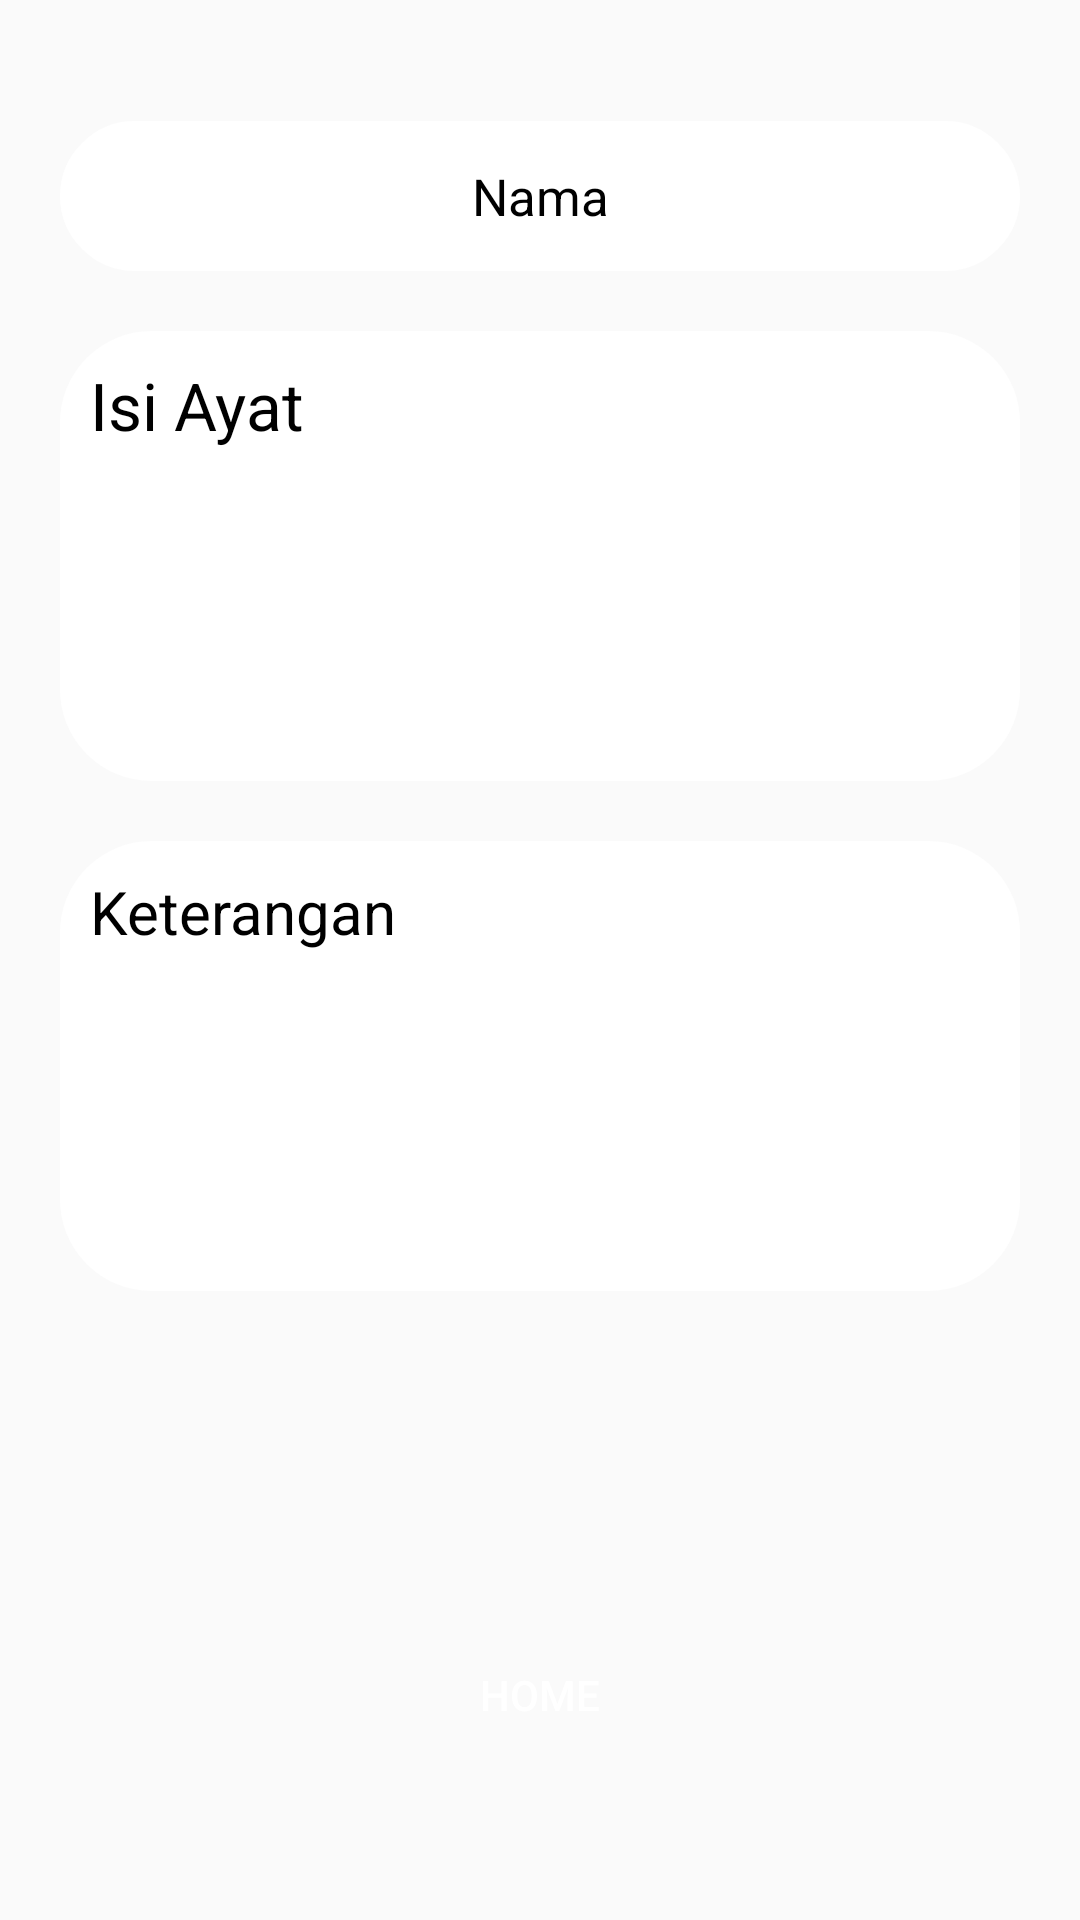

Layout XML and referenced resources for this Android screen:
<!-- AndroidManifest.xml: application theme AppTheme -->
<!-- res/layout/activity_form_user.xml -->
<?xml version="1.0" encoding="utf-8"?>
<RelativeLayout xmlns:android="http://schemas.android.com/apk/res/android"
    xmlns:tools="http://schemas.android.com/tools"
    android:id="@+id/activity_main"
    android:layout_width="match_parent"
    android:layout_height="match_parent"
    android:background="@drawable/back"
    android:orientation="vertical"
    android:gravity="center"
    android:padding="20dp"
    tools:context="com.myapp.ayatayatsukses.DisplayData">

    <TextView
        android:id="@+id/tv_id"
        android:layout_width="match_parent"
        android:layout_height="wrap_content"
        android:visibility="gone"
        />

    <TextView
        android:id="@+id/tv_nama"
        android:layout_width="match_parent"
        android:layout_height="50dp"
        android:layout_below="@id/tv_id"
        android:gravity="center"
        android:background="@drawable/customborder"
        android:textColor="#000"
        android:backgroundTint="#fff"
        android:textSize="17sp"
        android:text="Nama" />

    <TextView
        android:id="@+id/tv_isi"
        android:layout_width="match_parent"
        android:layout_height="150dp"
        android:background="@drawable/customborder"
        android:text="Isi Ayat"
        android:textColor="#000"
        android:backgroundTint="#fff"
        android:textSize="22sp"
        android:layout_marginTop="70dp"
        />

    <TextView
        android:id="@+id/tv_arti"
        android:layout_width="match_parent"
        android:layout_height="150dp"
        android:layout_below="@id/tv_isi"
        android:background="@drawable/customborder"
        android:layout_marginTop="20dp"
        android:textColor="#000"
        android:backgroundTint="#fff"
        android:textSize="20sp"
        android:text="Keterangan"
        />

    <Button
        android:layout_width="match_parent"
        android:layout_height="wrap_content"
        android:text="HOME"
        android:shadowColor="@android:color/transparent"
        android:padding="15dp"
        android:id="@+id/kembali"
        android:layout_marginRight="10dp"
        android:layout_marginLeft="10dp"
        android:layout_marginBottom="10dp"
        android:layout_marginTop="500dp"
        android:onClick="kembaliMenu"
        android:background="@drawable/shapesignup"
        android:textColor="@color/white"/>

</RelativeLayout>
<!-- resources referenced by this layout -->
<resources>
  <color name="white">#FFFFFF</color>
  <!-- drawable customborder (drawable) -->
  <?xml version="1.0" encoding="utf-8"?>
  <shape xmlns:android="http://schemas.android.com/apk/res/android" android:shape="rectangle">
      <corners android:radius="30dp"/>
      <padding android:left="10dp" android:right="10dp" android:top="10dp" android:bottom="10dp"/>
      <stroke android:width="1dp" android:color="#CCCCCC"/>
  </shape>
  <style name="AppTheme" parent="Theme.AppCompat.Light.DarkActionBar">
          
          <item name="colorPrimary">#066e8a</item>
          <item name="colorPrimaryDark">@color/colorPrimaryDark</item>
          <item name="colorAccent">@color/colorAccent</item>
      </style>
  <color name="colorPrimaryDark">#00574B</color>
  <color name="colorAccent">#4075a2</color>
</resources>
